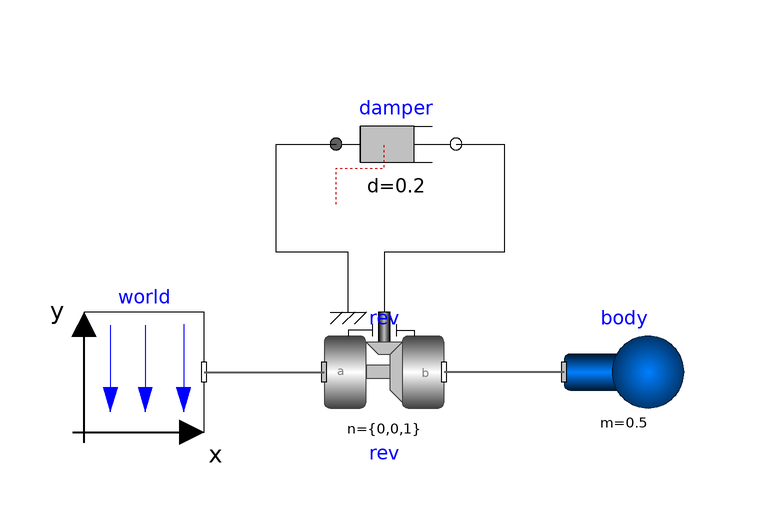

The Modelica model whose source follows is shown above as a component diagram (icons at their Placement, wires along their Line points).

model PendulumWithDamper
    "Simple pendulum with one revolute joint and one body"
    import Modelica.Mechanics.MultiBody.Frames;
    extends Modelica.Icons.Example;
    inner Modelica.Mechanics.MultiBody.World world(gravityType=Modelica.Mechanics.MultiBody.Types.GravityTypes.
          UniformGravity) annotation (Placement(transformation(extent={{-60,-20},
              {-40,0}})));
    Modelica.Mechanics.MultiBody.Joints.Revolute rev(n={0,0,1},
      phi(fixed=true),
      w(fixed=true),
      useAxisFlange=true)        annotation (Placement(transformation(extent={{-20,-20},
              {0,0}})));
    Modelica.Mechanics.MultiBody.Parts.Body body(r_CM={0.8,0,0}, m=0.5)
      annotation (Placement(transformation(extent={{20,-20},{40,0}})));
    Real P "Power flowing into the revolute joint (must be zero)";
    Modelica.Mechanics.Rotational.Components.Damper damper(d=0.2)
      annotation (Placement(transformation(extent={{-18,18},{2,38}})));
  equation
    P = rev.frame_a.f*Frames.resolve2(rev.frame_a.R, der(rev.frame_a.r_0)) +
        rev.frame_b.f*Frames.resolve2(rev.frame_b.R, der(rev.frame_b.r_0)) +
        rev.frame_a.t*Frames.angularVelocity2(rev.frame_a.R) +
        rev.frame_b.t*Frames.angularVelocity2(rev.frame_b.R) +
        rev.axis.tau*der(rev.axis.phi);

    connect(world.frame_b, rev.frame_a)
      annotation (Line(
        points={{-40,-10},{-20,-10}},
        color={95,95,95},
        thickness=0.5));
    connect(body.frame_a, rev.frame_b) annotation (Line(
        points={{20,-10},{0,-10}},
        color={95,95,95},
        thickness=0.5));
    connect(damper.flange_b, rev.axis) annotation (Line(points={{2,28},{10,28},{10,
            10},{-10,10},{-10,0}}, color={0,0,0}));
    connect(rev.support, damper.flange_a) annotation (Line(points={{-16,0},{-16,10},
            {-28,10},{-28,28},{-18,28}}, color={0,0,0}));
    annotation (
      experiment(StopTime=5),
      Documentation(info="<html>
<p>
This simple model demonstrates that by just dragging components
default animation is defined that shows the structure of the
assembled system.

<IMG src=\"modelica://Modelica/Resources/Images/Mechanics/MultiBody/Examples/Elementary/Pendulum.png\"
ALT=\"model Examples.Elementary.Pendulum\">
</html>"));
  end PendulumWithDamper;